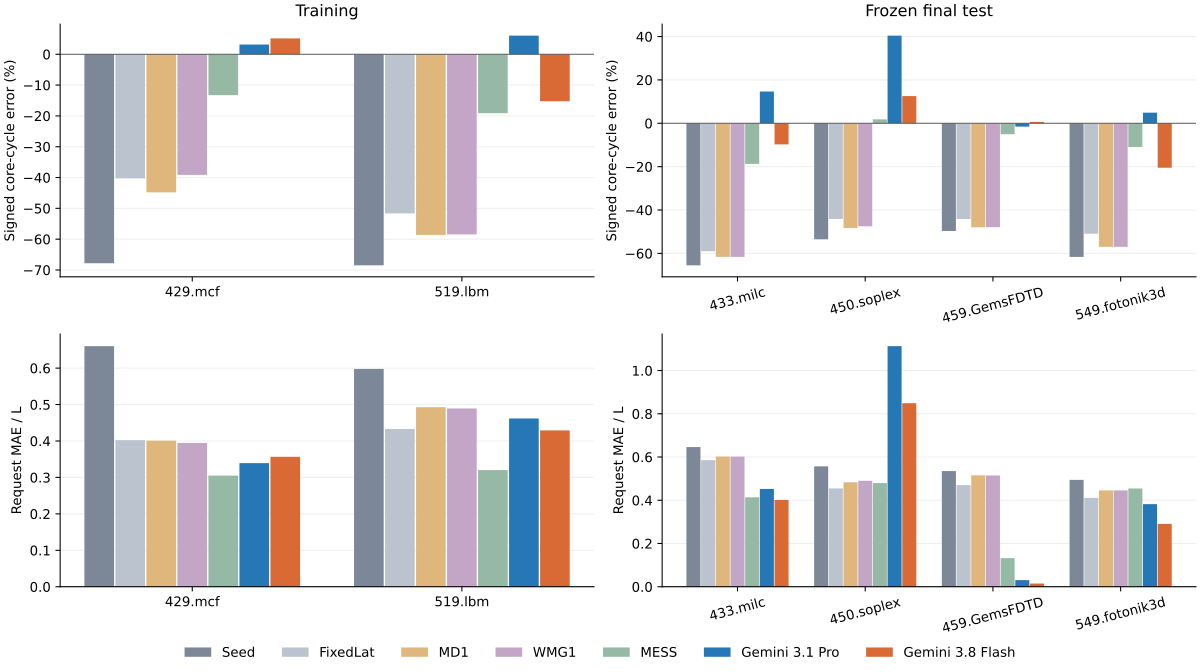

The table this chart was drawn from, first rows:
split, model, workload, core_signed_error_pct, matched, n_oracle, n_model, coverage_oracle, coverage_model, match_mode, matcher_schema_version, legacy_fallback_reason, stable_eligible_oracle, stable_eligible_model, stable_coverage_oracle, stable_coverage_model, L_oracle_mean_lat, normalization, bulk_mae_over_L, signed_mean_over_L, paired_tail_p99_over_L, extreme_min_cyc, extreme_max_cyc, extreme_min_over_L
training, seed, 429.mcf, -67.8, 1477776, 1477776, 1477776, 1.0, 1.0, stable_id, 4, , 1477776, 1477776, 1.0, 1.0, 430.6, full_oracle_read_mean_latency, 0.6604, -0.6604, 2.78, -3235, 111, -7.512
training, seed, 519.lbm, -68.49, 869569, 869569, 869569, 1.0, 1.0, stable_id, 4, , 869569, 869569, 1.0, 1.0, 282.6, full_oracle_read_mean_latency, 0.5978, -0.5978, 3.85, -2133, 0, -7.548
training, fixedlat, 429.mcf, -40.29, 1477776, 1477776, 1477776, 1.0, 1.0, stable_id, 4, , 1477776, 1477776, 1.0, 1.0, 430.6, full_oracle_read_mean_latency, 0.4023, -0.2902, 2.099, -2859, 485, -6.639
training, fixedlat, 519.lbm, -51.63, 869569, 869569, 869569, 1.0, 1.0, stable_id, 4, , 869569, 869569, 1.0, 1.0, 282.6, full_oracle_read_mean_latency, 0.4329, -0.344, 2.512, -1692, 480, -5.987
training, md1, 429.mcf, -44.82, 1477776, 1477776, 1477776, 1.0, 1.0, stable_id, 4, , 1477776, 1477776, 1.0, 1.0, 430.6, full_oracle_read_mean_latency, 0.4009, -0.3673, 2.313, -3032, 314, -7.04
training, md1, 519.lbm, -58.63, 869569, 869569, 869569, 1.0, 1.0, stable_id, 4, , 869569, 869569, 1.0, 1.0, 282.6, full_oracle_read_mean_latency, 0.4928, -0.4746, 3.496, -2090, 202, -7.396
training, wmg1, 429.mcf, -39.14, 1477776, 1477776, 1477776, 1.0, 1.0, stable_id, 4, , 1477776, 1477776, 1.0, 1.0, 430.6, full_oracle_read_mean_latency, 0.3946, -0.2789, 2.076, -2888, 1070, -6.706
training, wmg1, 519.lbm, -58.46, 869569, 869569, 869569, 1.0, 1.0, stable_id, 4, , 869569, 869569, 1.0, 1.0, 282.6, full_oracle_read_mean_latency, 0.4893, -0.4619, 2.962, -2029, 645, -7.18
training, mess, 429.mcf, -13.27, 1477776, 1477776, 1477776, 1.0, 1.0, stable_id, 4, , 1477776, 1477776, 1.0, 1.0, 430.6, full_oracle_read_mean_latency, 0.305, -0.0307, 1.925, -2864, 539, -6.65
training, mess, 519.lbm, -19.13, 869569, 869569, 869569, 1.0, 1.0, stable_id, 4, , 869569, 869569, 1.0, 1.0, 282.6, full_oracle_read_mean_latency, 0.3202, 0.00509, 2.839, -1842, 295, -6.518
training, pro, 429.mcf, 3.16, 1477776, 1477776, 1477776, 1.0, 1.0, stable_id, 4, , 1477776, 1477776, 1.0, 1.0, 430.6, full_oracle_read_mean_latency, 0.3392, 0.02386, 2.006, -2669, 3029, -6.198
training, pro, 519.lbm, 6.045, 869569, 869569, 869569, 1.0, 1.0, stable_id, 4, , 869569, 869569, 1.0, 1.0, 282.6, full_oracle_read_mean_latency, 0.4619, 0.2067, 3.008, -1506, 1845, -5.329
training, flash, 429.mcf, 5.15, 1477776, 1477776, 1477776, 1.0, 1.0, stable_id, 4, , 1477776, 1477776, 1.0, 1.0, 430.6, full_oracle_read_mean_latency, 0.3566, 0.09902, 2.396, -2786, 2936, -6.469
training, flash, 519.lbm, -15.25, 869569, 869569, 869569, 1.0, 1.0, stable_id, 4, , 869569, 869569, 1.0, 1.0, 282.6, full_oracle_read_mean_latency, 0.429, 0.01401, 3.737, -1888, 1632, -6.681
test, seed, 433.milc, -65.5, 414393, 414393, 414393, 1.0, 1.0, stable_id, 4, , 414393, 414393, 1.0, 1.0, 443.5, full_oracle_read_mean_latency, 0.6461, -0.6461, 1.693, -3068, 0, -6.917
test, seed, 450.soplex, -53.5, 492627, 492627, 492627, 1.0, 1.0, stable_id, 4, , 492627, 492627, 1.0, 1.0, 226, full_oracle_read_mean_latency, 0.5568, -0.5568, 7.096, -2619, 0, -11.59
test, seed, 459.GemsFDTD, -49.66, 189361, 189361, 189361, 1.0, 1.0, stable_id, 4, , 189361, 189361, 1.0, 1.0, 335.9, full_oracle_read_mean_latency, 0.5349, -0.5349, 1.414, -1037, 0, -3.087
test, seed, 549.fotonik3d, -61.62, 511476, 511476, 511476, 1.0, 1.0, stable_id, 4, , 511476, 511476, 1.0, 1.0, 310.3, full_oracle_read_mean_latency, 0.4943, -0.4943, 2.046, -1565, 107, -5.043
test, fixedlat, 433.milc, -58.97, 414393, 414393, 414393, 1.0, 1.0, stable_id, 4, , 414393, 414393, 1.0, 1.0, 443.5, full_oracle_read_mean_latency, 0.5856, -0.5775, 1.612, -3043, 199, -6.861
test, fixedlat, 450.soplex, -44.12, 492627, 492627, 492627, 1.0, 1.0, stable_id, 4, , 492627, 492627, 1.0, 1.0, 226, full_oracle_read_mean_latency, 0.4547, -0.3919, 5.735, -2594, 459, -11.48
test, fixedlat, 459.GemsFDTD, -44.14, 189361, 189361, 189361, 1.0, 1.0, stable_id, 4, , 189361, 189361, 1.0, 1.0, 335.9, full_oracle_read_mean_latency, 0.4703, -0.4563, 1.286, -885, 248, -2.634
test, fixedlat, 549.fotonik3d, -50.93, 511476, 511476, 511476, 1.0, 1.0, stable_id, 4, , 511476, 511476, 1.0, 1.0, 310.3, full_oracle_read_mean_latency, 0.4111, -0.3581, 1.84, -1429, 317, -4.605
test, md1, 433.milc, -61.61, 414393, 414393, 414393, 1.0, 1.0, stable_id, 4, , 414393, 414393, 1.0, 1.0, 443.5, full_oracle_read_mean_latency, 0.6022, -0.5949, 1.617, -3038, 55, -6.85
test, md1, 450.soplex, -48.26, 492627, 492627, 492627, 1.0, 1.0, stable_id, 4, , 492627, 492627, 1.0, 1.0, 226, full_oracle_read_mean_latency, 0.483, -0.4533, 6.376, -2614, 202, -11.57
test, md1, 459.GemsFDTD, -47.96, 189361, 189361, 189361, 1.0, 1.0, stable_id, 4, , 189361, 189361, 1.0, 1.0, 335.9, full_oracle_read_mean_latency, 0.5151, -0.5111, 1.39, -1031, 201, -3.069
test, md1, 549.fotonik3d, -56.97, 511476, 511476, 511476, 1.0, 1.0, stable_id, 4, , 511476, 511476, 1.0, 1.0, 310.3, full_oracle_read_mean_latency, 0.4456, -0.428, 1.978, -1541, 131, -4.966
test, wmg1, 433.milc, -61.6, 414393, 414393, 414393, 1.0, 1.0, stable_id, 4, , 414393, 414393, 1.0, 1.0, 443.5, full_oracle_read_mean_latency, 0.6019, -0.5948, 1.614, -3036, 58, -6.845
test, wmg1, 450.soplex, -47.51, 492627, 492627, 492627, 1.0, 1.0, stable_id, 4, , 492627, 492627, 1.0, 1.0, 226, full_oracle_read_mean_latency, 0.4899, -0.4282, 6.119, -2614, 1144, -11.57
test, wmg1, 459.GemsFDTD, -47.91, 189361, 189361, 189361, 1.0, 1.0, stable_id, 4, , 189361, 189361, 1.0, 1.0, 335.9, full_oracle_read_mean_latency, 0.5145, -0.5096, 1.387, -1031, 840, -3.069
test, wmg1, 549.fotonik3d, -56.98, 511476, 511476, 511476, 1.0, 1.0, stable_id, 4, , 511476, 511476, 1.0, 1.0, 310.3, full_oracle_read_mean_latency, 0.4456, -0.428, 1.978, -1541, 131, -4.966
test, mess, 433.milc, -18.73, 414393, 414393, 414393, 1.0, 1.0, stable_id, 4, , 414393, 414393, 1.0, 1.0, 443.5, full_oracle_read_mean_latency, 0.4135, -0.1229, 1.116, -2800, 269, -6.313
test, mess, 450.soplex, 1.813, 492627, 492627, 492627, 1.0, 1.0, stable_id, 4, , 492627, 492627, 1.0, 1.0, 226, full_oracle_read_mean_latency, 0.4796, -0.02999, 5.876, -2352, 298, -10.41
test, mess, 459.GemsFDTD, -5.036, 189361, 189361, 189361, 1.0, 1.0, stable_id, 4, , 189361, 189361, 1.0, 1.0, 335.9, full_oracle_read_mean_latency, 0.1324, 0.01501, 0.8573, -851, 189, -2.533
test, mess, 549.fotonik3d, -10.95, 511476, 511476, 511476, 1.0, 1.0, stable_id, 4, , 511476, 511476, 1.0, 1.0, 310.3, full_oracle_read_mean_latency, 0.4544, 0.2294, 1.312, -1339, 342, -4.315
test, pro, 433.milc, 14.64, 414393, 414393, 414393, 1.0, 1.0, stable_id, 4, , 414393, 414393, 1.0, 1.0, 443.5, full_oracle_read_mean_latency, 0.4524, 0.1226, 1.862, -2217, 1698, -4.999
test, pro, 450.soplex, 40.4, 492627, 492627, 492627, 1.0, 1.0, stable_id, 4, , 492627, 492627, 1.0, 1.0, 226, full_oracle_read_mean_latency, 1.113, 0.8548, 16.52, -2273, 4567, -10.06
test, pro, 459.GemsFDTD, -1.543, 189361, 189361, 189361, 1.0, 1.0, stable_id, 4, , 189361, 189361, 1.0, 1.0, 335.9, full_oracle_read_mean_latency, 0.03041, -0.00304, 0.4257, -677, 536, -2.015
test, pro, 549.fotonik3d, 4.897, 511476, 511476, 511476, 1.0, 1.0, stable_id, 4, , 511476, 511476, 1.0, 1.0, 310.3, full_oracle_read_mean_latency, 0.3822, 0.07727, 1.589, -973, 1438, -3.135
test, flash, 433.milc, -9.732, 414393, 414393, 414393, 1.0, 1.0, stable_id, 4, , 414393, 414393, 1.0, 1.0, 443.5, full_oracle_read_mean_latency, 0.4011, -0.08492, 1.797, -2374, 1480, -5.353
test, flash, 450.soplex, 12.53, 492627, 492627, 492627, 1.0, 1.0, stable_id, 4, , 492627, 492627, 1.0, 1.0, 226, full_oracle_read_mean_latency, 0.849, 0.5651, 12.81, -2435, 3624, -10.77
test, flash, 459.GemsFDTD, 0.6292, 189361, 189361, 189361, 1.0, 1.0, stable_id, 4, , 189361, 189361, 1.0, 1.0, 335.9, full_oracle_read_mean_latency, 0.01478, 0.00923, 0.1072, -641, 917, -1.908
test, flash, 549.fotonik3d, -20.51, 511476, 511476, 511476, 1.0, 1.0, stable_id, 4, , 511476, 511476, 1.0, 1.0, 310.3, full_oracle_read_mean_latency, 0.2906, -0.1424, 1.582, -1161, 1391, -3.741
